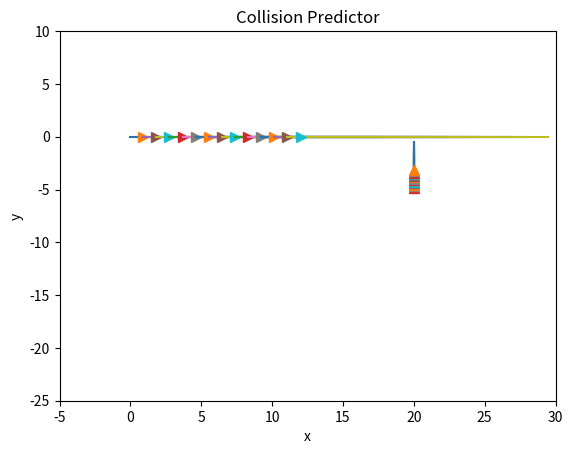

Here is the Python script that generated this plot:
import numpy as np
import matplotlib.pyplot as plt
   
horizon = 10                                    # length of velocity profile 
future_horizon = 20                             # number of time steps
max_time = 5                                    # future time horizon
t = np.linspace(0, max_time,future_horizon)     # time steps

# for car
start_pos_car = 0
x_car = [start_pos_car]*future_horizon
u_car = 3                                       # initial velocity of the car    
a_car = 0                                       # acceleration of the car

# for pedestrian
start_pos_ped = -5
y_ped = [start_pos_ped]*future_horizon
u_ped = 0.5                                     # initial velocity of the pedestrian
a_ped = 0                                       # acceleration of the pedestrian

# plotting 
y_car = [0]*future_horizon 
x_ped = [20]*future_horizon
plt.title("Collision Predictor")
plt.xlabel("x")
plt.ylabel("y")
plt.xlim(-5,30)
plt.ylim(-25,10)

# stopping function
def stop(car,ped):
    if np.sqrt(car**2+ped**2) < 0.5:
        print("!!STOP!!")
        return False
    return True

### MERGE
while stop(y_car[-1], y_ped[-1]):
    vel_profile_car = []
    vel_profile_ped = []
    for _ in range(horizon):
        noise_car = np.random.random()          # moise in the velocity profile of car
        vel_profile_car.append(u_car+noise_car)
        noise_ped = np.random.random()          # noise in the velocity profile of pedestrian
        vel_profile_ped.append(u_ped+noise_ped/10)

    # car dynamics
    avg_vel_car = np.mean(vel_profile_car)
    # update the x_car[1] by the actual position of the car
    x_new = x_car[1] + np.multiply(avg_vel_car, t) + 0.5*a_car*np.square(t)
    x_car = x_new

    # pedestrian dynamics
    avg_vel_ped = np.mean(vel_profile_ped)
    # update the y_ped[1] by the actual position of the pedestrian
    y_new = y_ped[1] + np.multiply(avg_vel_ped, t) + 0.5*a_ped*np.square(t)
    y_ped = y_new

    # plotting
    plt.plot(x_car, y_car)
    plt.plot(x_car[1], y_car[1], marker='>', markersize=7)
    plt.plot(x_ped, y_ped)
    plt.plot(x_ped[1], y_ped[1], marker='^', markersize=7)
    plt.pause(0.2)

plt.show()

'''
old code
### vars
vel_profile = []                                # velocity profile
obs_distance = 40                               # distance from the obstacle 

### for ego agent
while x_car[-1] < obs_distance:
    for _ in range(horizon):
        noise = np.random.random()              # adding noise to the velocity profile
        vel_profile.append(u+noise)

    avg_vel = np.mean(vel_profile)

    x_new = x_car[1] + np.multiply(avg_vel, t) + 0.5*a*np.square(t)

    x_car = x_new
    print(x_car)
    plt.plot(x_car, y_car)
    plt.plot(x_car[1], y_car[1], marker='>', markersize=7)
    plt.pause(0.2)

### for pedestrian
while y_ped[-1] < 0:
    for _ in range(horizon):
        # noise = np.random.random()              # adding noise to the velocity profile
        noise = 0
        vel_profile.append(u_ped+noise)

    avg_vel = np.mean(vel_profile)

    y_new = y_ped[1] + np.multiply(avg_vel, t) + 0.5*a*np.square(t)

    y_ped = y_new

    plt.plot(x_ped, y_ped)
    plt.plot(x_ped[1], y_ped[1], marker='^', markersize=7)
    plt.pause(0.2)

    print(y_ped)
'''